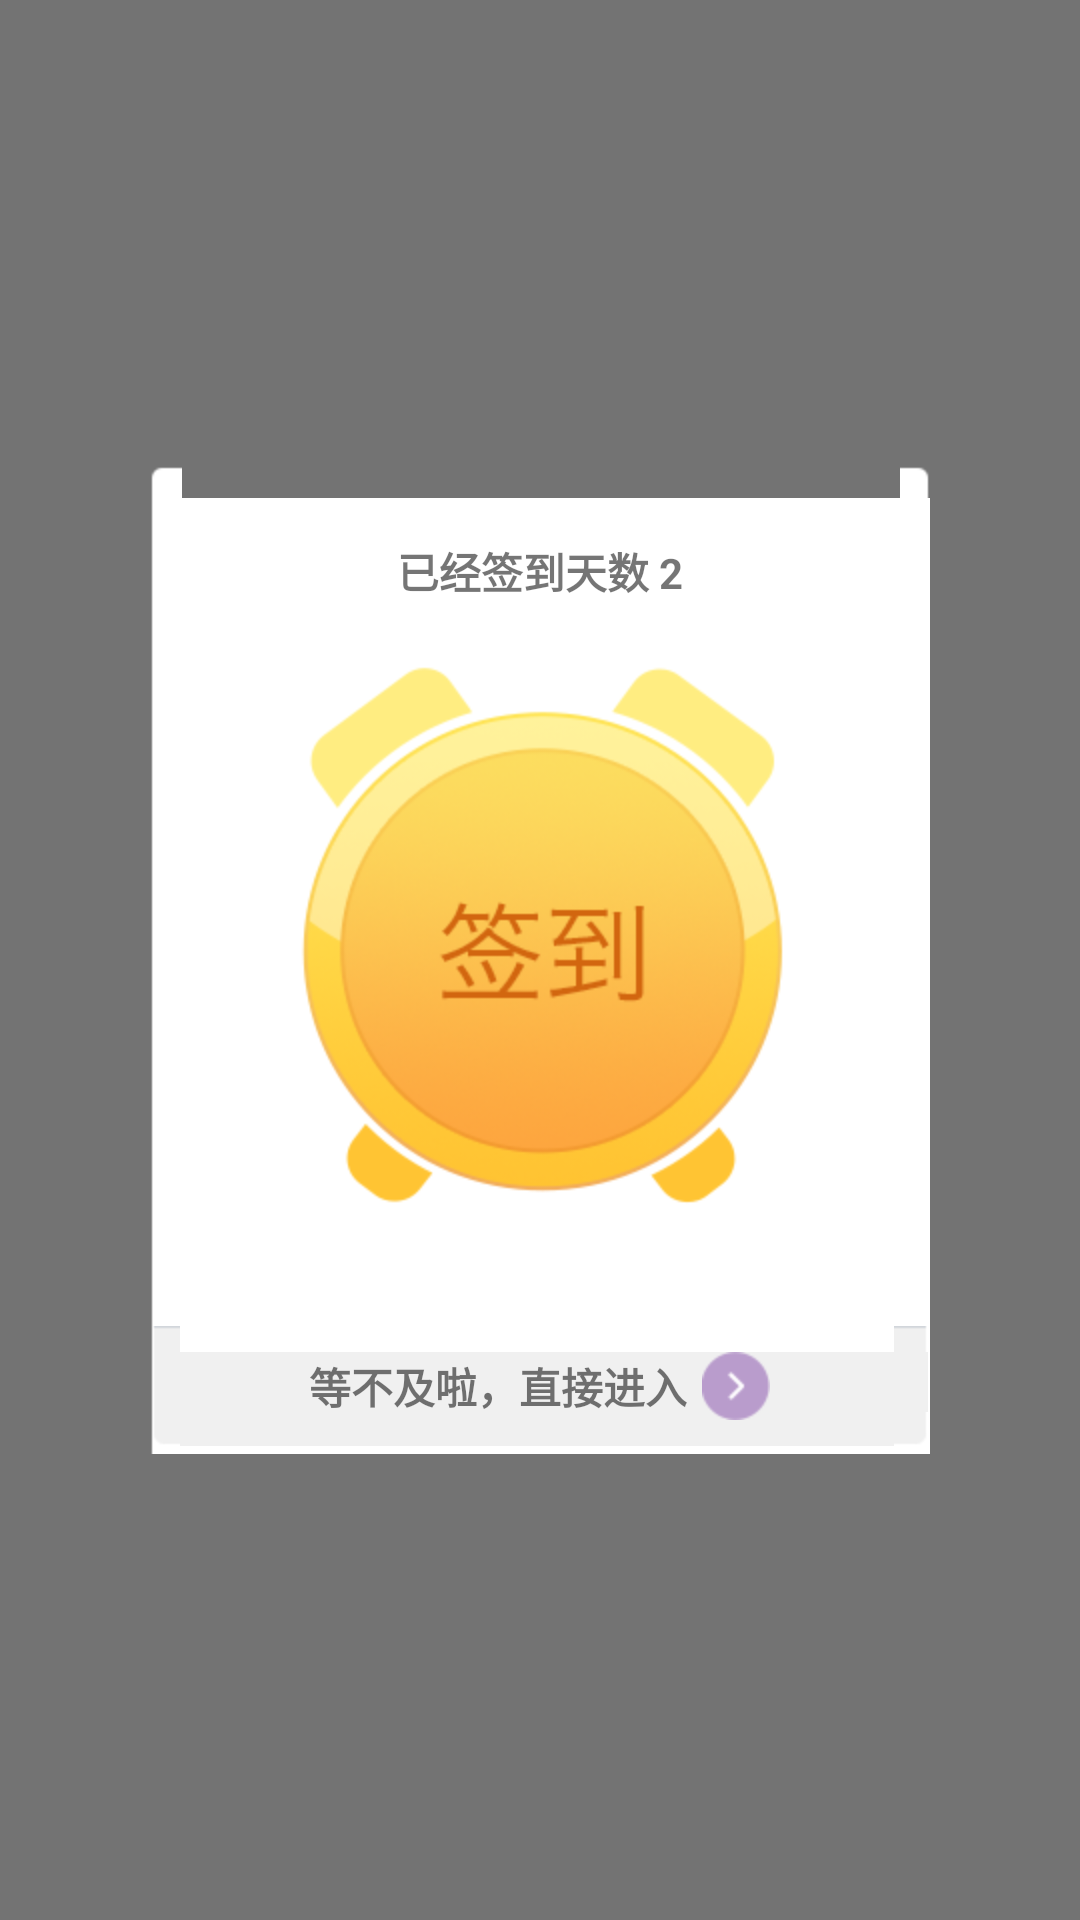

The Android layout XML behind this screen, and the referenced resources:
<!-- AndroidManifest.xml: application theme AppTheme -->
<!-- res/layout/activity_main_dialog_report.xml -->
<?xml version="1.0" encoding="utf-8"?>
<RelativeLayout xmlns:android="http://schemas.android.com/apk/res/android"
    android:layout_width="match_parent"
    android:layout_height="match_parent"
    android:background="@color/HalfTranslucent">

    <RelativeLayout
        android:layout_width="wrap_content"
        android:layout_height="wrap_content"
        android:layout_centerInParent="true"
        android:layout_marginLeft="100dp"
        android:background="@drawable/report_dialog_bg"
 >

        <TextView
            android:id="@+id/activity_main_dialog_report_day_tv"
            android:layout_width="wrap_content"
            android:layout_height="wrap_content"
            android:layout_centerHorizontal="true"
            android:layout_marginTop="20dp"
            android:text="已经签到天数 2"
            android:textStyle="bold" />

        <ImageView
            android:id="@+id/activity_main_dialog_report_report_iv"
            android:layout_width="wrap_content"
            android:layout_height="wrap_content"
            android:layout_below="@id/activity_main_dialog_report_day_tv"
            android:layout_marginTop="20dp"
            android:layout_centerInParent="true"
            android:background="@drawable/activity_main_dialog_report_report_iv_selector" />

        <RelativeLayout
            android:id="@+id/activity_main_dialog_report_go_rl"
            android:layout_width="wrap_content"
            android:layout_height="40dp"
            android:layout_alignParentLeft="true"
            android:layout_alignParentRight="true"
            android:layout_marginTop="40dp"
            android:layout_below="@id/activity_main_dialog_report_report_iv"
            android:background="@drawable/report_dialog_enterbg_nor">

            <RelativeLayout
                android:layout_width="wrap_content"
                android:layout_height="wrap_content"
                android:layout_centerInParent="true">

                <TextView
                    android:id="@+id/activity_main_dialog_report_go_tv"
                    android:layout_width="wrap_content"
                    android:layout_height="wrap_content"
                    android:gravity="center"
                    android:layout_centerVertical="true"
                    android:textStyle="bold"
                    android:text="等不及啦，直接进入" />

                <ImageView
                    android:id="@+id/activity_main_dialog_report_icon_iv"
                    android:layout_width="wrap_content"
                    android:layout_height="wrap_content"
                    android:layout_toRightOf="@id/activity_main_dialog_report_go_tv"
                    android:layout_centerVertical="true"
                    android:layout_marginLeft="5dp"
                    android:background="@drawable/report_dialog_enterbg_icon" />
            </RelativeLayout>
        </RelativeLayout>

    </RelativeLayout>


</RelativeLayout>
<!-- resources referenced by this layout -->
<resources>
  <color name="HalfTranslucent">#89000000</color>
  <!-- drawable activity_main_dialog_report_report_iv_selector (drawable) -->
  <?xml version="1.0" encoding="utf-8"?>
  <selector xmlns:android="http://schemas.android.com/apk/res/android" >
               <item
                   android:state_enabled="true"
  		android:state_pressed="false"
  		android:drawable="@drawable/report_dialog_report_nor" />
  	<item
          android:state_enabled="true"
  		android:state_pressed="true"
  		android:drawable="@drawable/report_dialog_report_onclick" />
  
  </selector>
  <!-- drawable report_dialog_enterbg_icon: png bitmap (drawable-hdpi, 1604 bytes) -->
  <style name="AppTheme" parent="Theme.AppCompat.Light.DarkActionBar">
          
      </style>
  <!-- drawable report_dialog_report_nor: png bitmap (drawable-hdpi, 47149 bytes) -->
  <!-- drawable report_dialog_report_onclick: png bitmap (drawable-hdpi, 44099 bytes) -->
</resources>
